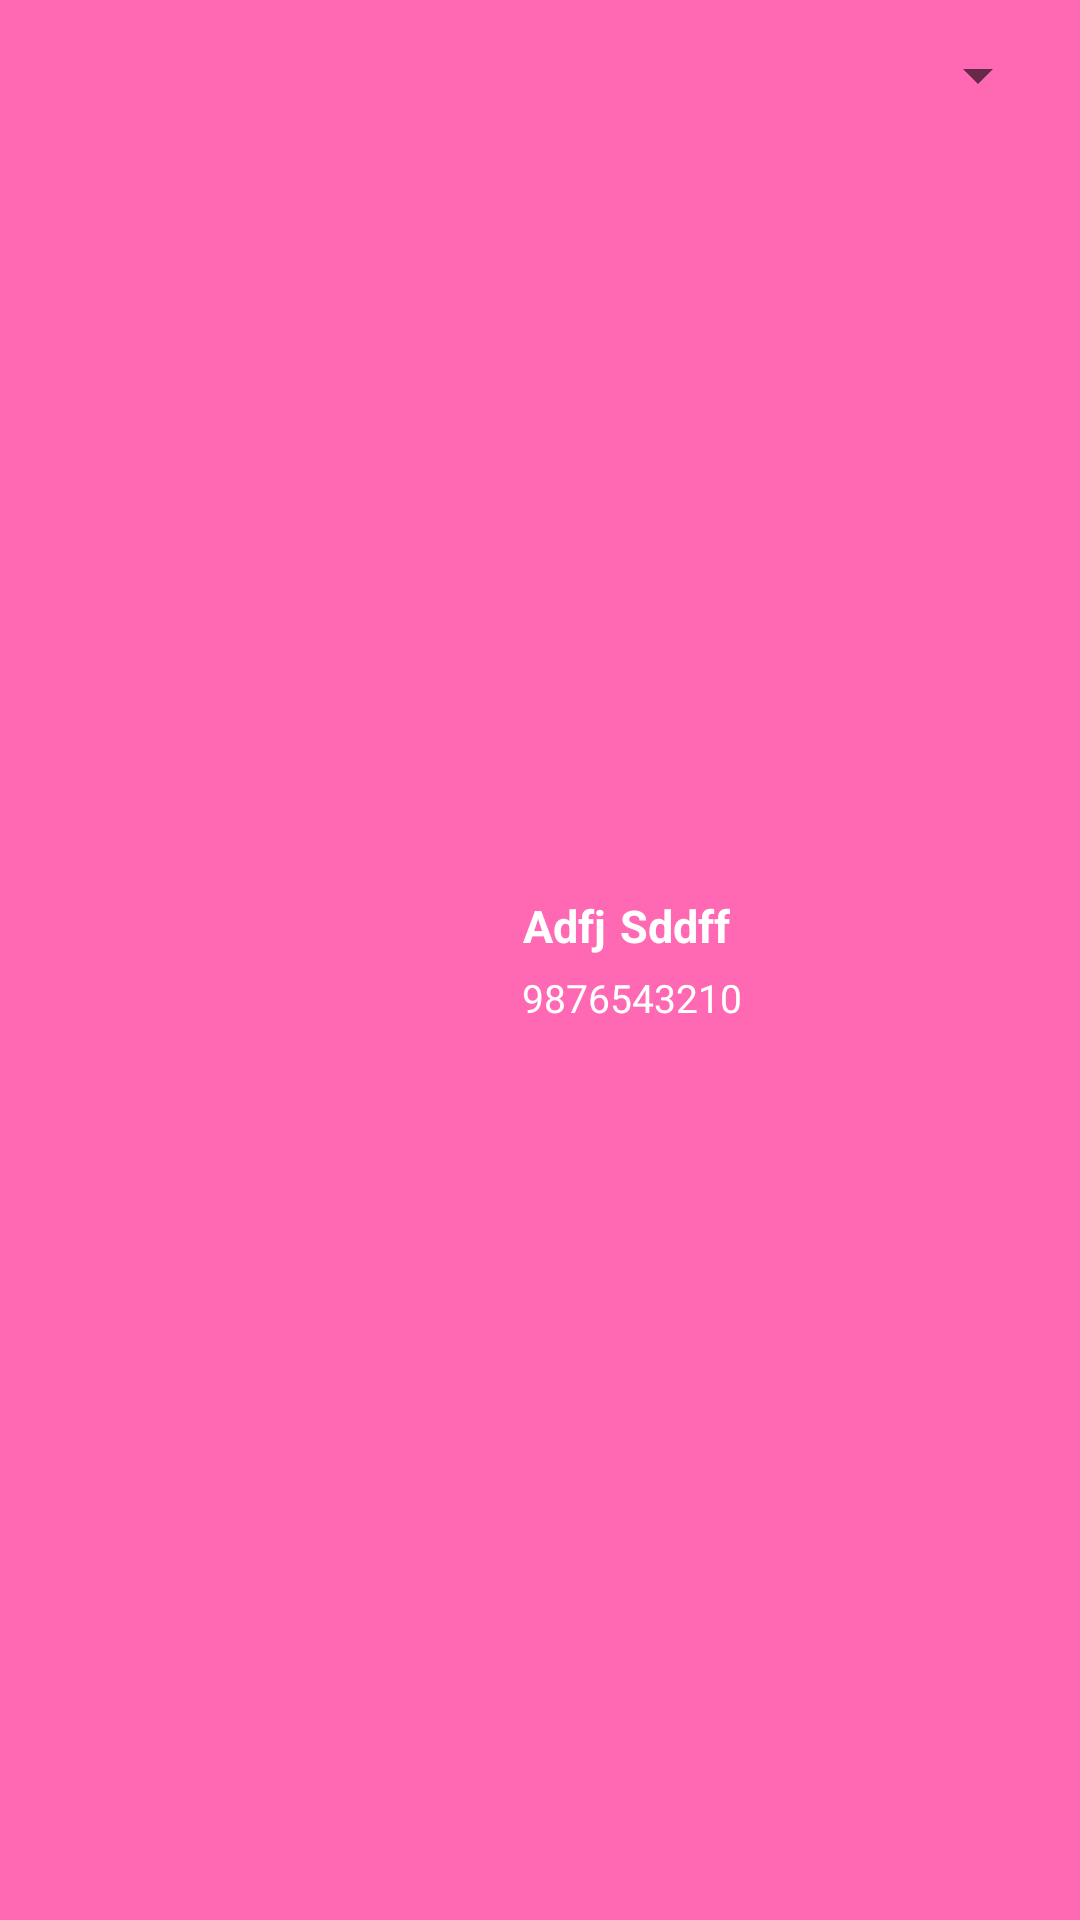

Reconstruct the res/layout file that produces this screen, plus the resources it refers to.
<!-- AndroidManifest.xml: application theme NoActionBar -->
<!-- res/layout/drawer_header.xml -->
<?xml version="1.0" encoding="utf-8"?>
<RelativeLayout xmlns:android="http://schemas.android.com/apk/res/android"
    xmlns:app="http://schemas.android.com/apk/res-auto"
    android:id="@+id/headerView"
    android:layout_width="match_parent"
    android:layout_height="130.33dp"
    android:background="@color/pink"
    android:orientation="vertical">
    <LinearLayout
        android:layout_width="fill_parent"
        android:layout_height="fill_parent"
        android:orientation="horizontal"
        android:weightSum="100"
        >

    <LinearLayout
        android:layout_width="0dp"
        android:layout_height="wrap_content"
        android:orientation="vertical"
        android:layout_gravity="center"
        android:layout_weight="40"
        >
        <ImageView
            android:id="@+id/imageViewNavUser"
            android:layout_width="80dp"
            android:layout_height="80dp"
            android:layout_marginLeft="20dp"
            android:src="@drawable/logo2" />
    </LinearLayout>
        <LinearLayout
            android:layout_width="0dp"
            android:layout_height="wrap_content"
            android:orientation="vertical"
            android:layout_gravity="center"
            android:layout_weight="60">
            <LinearLayout
                android:layout_width="wrap_content"
                android:layout_height="wrap_content"
                android:orientation="horizontal">
            <TextView
                android:id="@+id/textViewFName"
                android:layout_width="wrap_content"
                android:layout_height="wrap_content"
                android:ellipsize="end"
                android:gravity="center"
                android:singleLine="true"
                android:layout_marginLeft="30dp"
                android:text="Adfj"
                android:textColor="@color/white"
                android:textSize="15sp"
                android:textStyle="bold" />
                <TextView
                    android:id="@+id/textViewLName"
                    android:layout_width="wrap_content"
                    android:layout_height="wrap_content"
                    android:ellipsize="end"
                    android:gravity="center"
                    android:singleLine="true"
                    android:layout_marginLeft="5dp"
                    android:text="Sddff"
                    android:textColor="@color/white"
                    android:textSize="15sp"
                    android:textStyle="bold" />
            </LinearLayout>


            <TextView
                android:id="@+id/textViewMobileNo"
                android:layout_width="fill_parent"
                android:layout_height="wrap_content"
                android:ellipsize="end"
                android:maxLines="2"
                android:layout_marginTop="5dp"
                android:layout_marginLeft="30dp"
                android:text="9876543210"
                android:inputType="number|phone"
                android:textColor="@color/white"
                android:textSize="13sp" />
        </LinearLayout>
    </LinearLayout>

    <ImageView
        android:id="@+id/imageViewDownArrow"
        android:layout_width="20dp"
        android:layout_height="20dp"
        android:layout_alignParentBottom="true"
        android:layout_alignParentRight="true"
        android:layout_margin="20dp"
        android:src="@drawable/down_arrow2"/>
    <Spinner
        android:id="@+id/spinnerNavDrawerList"
        android:layout_width="40dp"
        android:layout_height="30dp"
        android:layout_alignParentTop="true"
        android:layout_alignParentRight="true"
        android:layout_margin="10dp">

    </Spinner>
</RelativeLayout>
<!-- resources referenced by this layout -->
<resources>
  <color name="pink">#FF69B4</color>
  <color name="white">#ffffff</color>
  <style name="NoActionBar" parent="Theme.AppCompat.Light.NoActionBar">
          
          <item name="colorPrimary">@color/colorPrimary</item>
          <item name="colorPrimaryDark">@color/colorPrimary</item>
          <item name="colorAccent">@color/colorPrimary</item>
          <item name="android:windowNoTitle">true</item>
          <item name="drawerArrowStyle">@style/DrawerArrowStyle</item>
          
      </style>
  <color name="colorPrimary">#3F51B5</color>
  <style name="DrawerArrowStyle" parent="@style/Widget.AppCompat.DrawerArrowToggle">
          <item name="spinBars">true</item>
          <item name="color">@color/green</item>
      </style>
  <color name="green">#28a745</color>
</resources>
